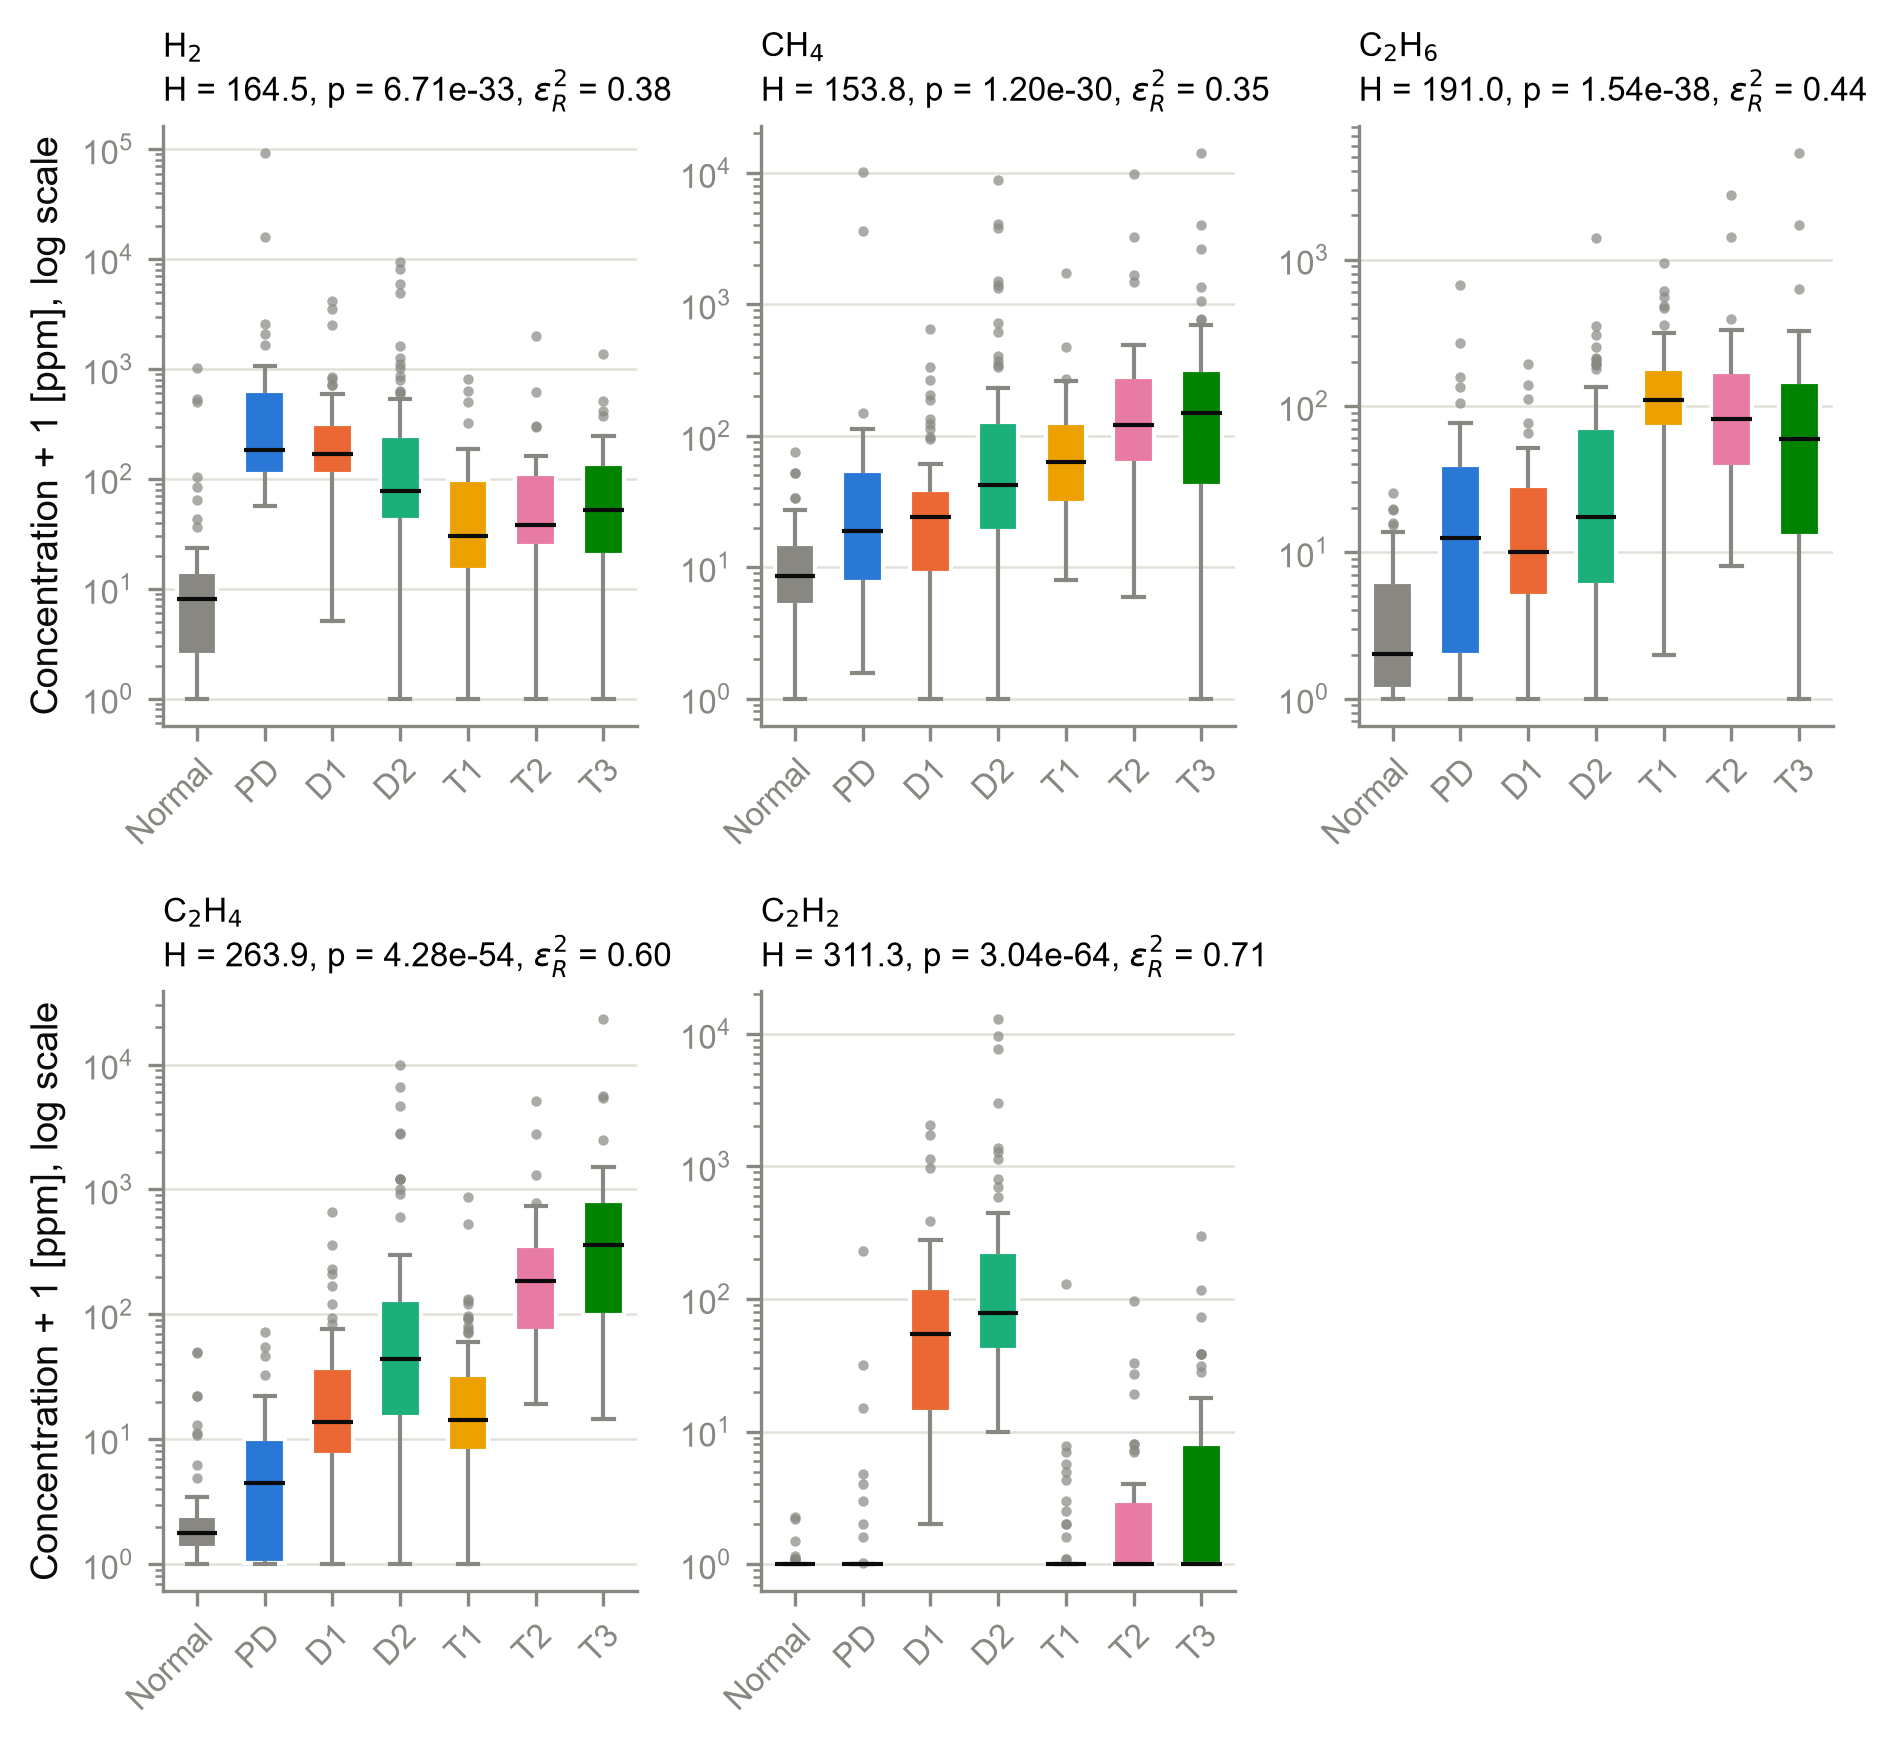

Values plotted in this chart, from the file beside it:
gas, class, n, median_ppm, q1_ppm, q3_ppm
H2, Normal, 75, 7.152, 1.52, 13.27
H2, PD, 37, 180.8, 110.0, 625.0
H2, D1, 53, 169.0, 111.0, 315.0
H2, D2, 85, 77.0, 41.0, 243.0
H2, T1, 80, 29.45, 13.8, 95.88
H2, T2, 39, 37.0, 23.76, 109.0
H2, T3, 70, 51.5, 19.48, 135.8
CH4, Normal, 75, 7.55, 4.15, 14.05
CH4, PD, 37, 18.0, 6.75, 53.0
CH4, D1, 53, 23.3, 8.0, 38.0
CH4, D2, 85, 41.0, 18.0, 127.0
CH4, T1, 80, 62.5, 29.75, 124.2
CH4, T2, 39, 120.0, 60.56, 278.5
CH4, T3, 70, 148.3, 40.5, 316.5
C2H6, Normal, 75, 1.022, 0.1655, 5.296
C2H6, PD, 37, 11.6, 1.0, 38.5
C2H6, D1, 53, 9.0, 4.0, 27.5
C2H6, D2, 85, 16.4, 5.0, 70.0
C2H6, T1, 80, 108.5, 70.22, 178.8
C2H6, T2, 39, 81.0, 37.5, 170.0
C2H6, T3, 70, 58.18, 12.0, 145.5
C2H4, Normal, 75, 0.78, 0.3555, 1.419
C2H4, PD, 37, 3.5, 0.02, 9.0
C2H4, D1, 53, 12.67, 6.5, 36.0
C2H4, D2, 85, 43.0, 14.0, 130.0
C2H4, T1, 80, 13.3, 7.0, 32.0
C2H4, T2, 39, 184.6, 72.0, 351.5
C2H4, T3, 70, 357.0, 97.25, 812.4
C2H2, Normal, 75, 0.0, 0.0, 0.0
C2H2, PD, 37, 0.0, 0.0, 0.0
C2H2, D1, 53, 53.87, 13.0, 121.0
C2H2, D2, 85, 78.0, 40.0, 227.0
C2H2, T1, 80, 0.0, 0.0, 0.0
C2H2, T2, 39, 0.0, 0.0, 2.005
C2H2, T3, 70, 0.0, 0.0, 7.0
